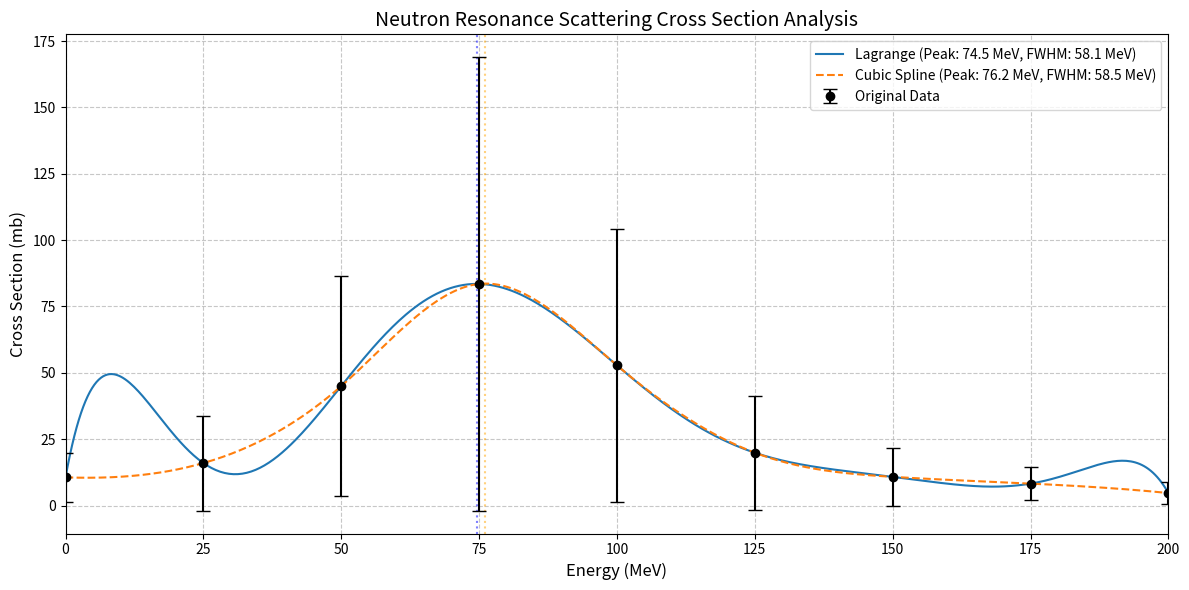

The matplotlib source for this figure:
import numpy as np
import matplotlib.pyplot as plt
from scipy.interpolate import interp1d

# 实验数据
energy = np.array([0, 25, 50, 75, 100, 125, 150, 175, 200])  # MeV
cross_section = np.array([10.6, 16.0, 45.0, 83.5, 52.8, 19.9, 10.8, 8.25, 4.7])  # mb
error = np.array([9.34, 17.9, 41.5, 85.5, 51.5, 21.5, 10.8, 6.29, 4.14])  # mb

def lagrange_interpolation(x, x_data, y_data):
    """拉格朗日多项式插值实现"""
    n = len(x_data)
    result = np.zeros_like(x, dtype=float)
    for k in range(len(x)):  # 对每个插值点单独计算
        px = x[k]
        total = 0.0
        for i in range(n):
            term = y_data[i]
            for j in range(n):
                if i != j:
                    if x_data[i] == x_data[j]:
                        continue  # 跳过相同点避免除以零
                    term *= (px - x_data[j]) / (x_data[i] - x_data[j])
            total += term
        result[k] = total
    return result

def cubic_spline_interpolation(x, x_data, y_data):
    """三次样条插值实现（使用自然边界条件）"""
    f = interp1d(x_data, y_data, kind='cubic', fill_value='extrapolate')
    return f(x)
    
def find_peak(x, y):
    """共振峰位置和FWHM计算（修复版）"""
    peak_idx = np.argmax(y)
    peak_x = x[peak_idx]
    half_max = y[peak_idx] / 2
    
    # 左半高搜索：找到最后一个低于半高的点
    left_mask = y[:peak_idx] <= half_max
    if not np.any(left_mask):
        x_left = x[0]
    else:
        left_start = np.where(left_mask)[0][-1]  # 最后一个满足条件的索引
        # 截取从left_start到峰值的片段（确保升序）
        y_left_segment = y[left_start:peak_idx+1]
        x_left_segment = x[left_start:peak_idx+1]
        # 反向插值（因为片段是降序）
        x_left = np.interp(half_max, y_left_segment[::-1], x_left_segment[::-1])
    
    # 右半高搜索：找到第一个低于半高的点
    right_mask = y[peak_idx:] <= half_max
    if not np.any(right_mask):
        x_right = x[-1]
    else:
        right_end = np.where(right_mask)[0][0] + peak_idx  # 第一个满足条件的索引
        # 截取从峰值到right_end的片段
        y_right_segment = y[peak_idx:right_end+1]
        x_right_segment = x[peak_idx:right_end+1]
        x_right = np.interp(half_max, y_right_segment, x_right_segment)
    
    fwhm = x_right - x_left
    return peak_x, fwhm

   
def plot_results():
    """结果可视化"""
    x_interp = np.linspace(0, 200, 500)
    
    # 计算插值结果
    lagrange_result = lagrange_interpolation(x_interp, energy, cross_section)
    spline_result = cubic_spline_interpolation(x_interp, energy, cross_section)
    
    # 计算共振峰参数
    lagrange_peak, lagrange_fwhm = find_peak(x_interp, lagrange_result)
    spline_peak, spline_fwhm = find_peak(x_interp, spline_result)
    
    # 绘图设置
    plt.figure(figsize=(12, 6))
    plt.errorbar(energy, cross_section, yerr=error, fmt='o', color='black',
                label='Original Data', capsize=5, zorder=3)
    plt.plot(x_interp, lagrange_result, '-', label=f'Lagrange (Peak: {lagrange_peak:.1f} MeV, FWHM: {lagrange_fwhm:.1f} MeV)')
    plt.plot(x_interp, spline_result, '--', label=f'Cubic Spline (Peak: {spline_peak:.1f} MeV, FWHM: {spline_fwhm:.1f} MeV)')
    
    # 标注峰值线
    plt.axvline(lagrange_peak, color='blue', linestyle=':', alpha=0.5)
    plt.axvline(spline_peak, color='orange', linestyle=':', alpha=0.5)
    
    # 图表装饰
    plt.xlabel('Energy (MeV)', fontsize=12)
    plt.ylabel('Cross Section (mb)', fontsize=12)
    plt.title('Neutron Resonance Scattering Cross Section Analysis', fontsize=14)
    plt.legend(loc='upper right')
    plt.grid(True, linestyle='--', alpha=0.7)
    plt.xlim(0, 200)
    plt.tight_layout()
    plt.show()

if __name__ == "__main__":
    plot_results()
